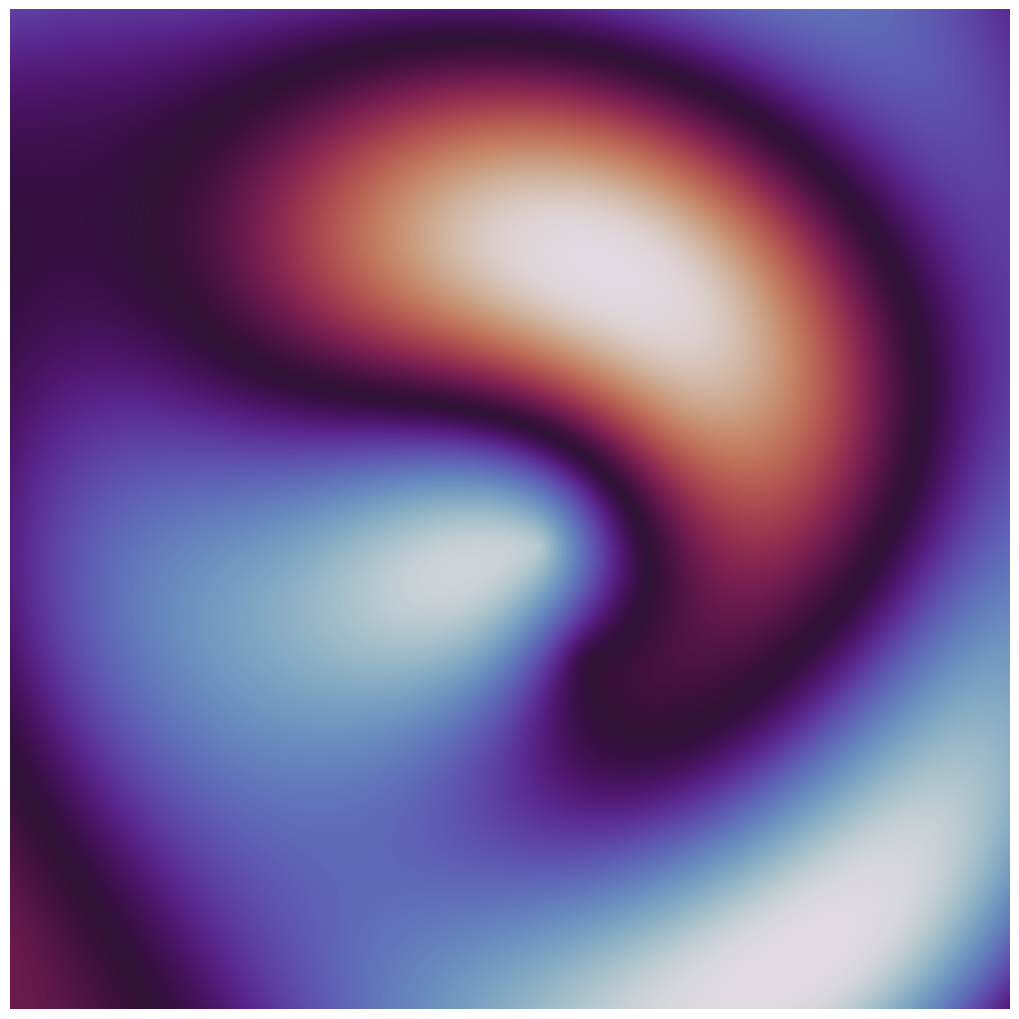

Reproduce this figure in Python.
"""
Pixel Waves - Algorithmic Art
Creates wave interference patterns using pixel manipulation
"""

import numpy as np
import matplotlib.pyplot as plt

# Parameters
WIDTH = 800
HEIGHT = 800
NUM_WAVE_SOURCES = 5
WAVE_FREQUENCY = 0.05
AMPLITUDE = 1.0
COLORMAP = 'twilight'
DPI = 150
OUTPUT_FILE = 'pixel_waves.jpg'

def create_pixel_waves():
    """Create wave interference pattern"""
    
    print("Calculating wave interference...")
    
    # Create coordinate grid
    x = np.linspace(-10, 10, WIDTH)
    y = np.linspace(-10, 10, HEIGHT)
    X, Y = np.meshgrid(x, y)
    
    # Initialize wave field
    wave_field = np.zeros((HEIGHT, WIDTH))
    
    # Generate random wave sources
    sources = []
    for i in range(NUM_WAVE_SOURCES):
        sx = np.random.uniform(-5, 5)
        sy = np.random.uniform(-5, 5)
        freq = WAVE_FREQUENCY * np.random.uniform(0.5, 2.0)
        phase = np.random.uniform(0, 2 * np.pi)
        sources.append((sx, sy, freq, phase))
    
    # Calculate interference pattern
    for sx, sy, freq, phase in sources:
        # Distance from source
        distance = np.sqrt((X - sx)**2 + (Y - sy)**2)
        
        # Wave contribution
        wave = AMPLITUDE * np.sin(2 * np.pi * freq * distance + phase)
        
        # Add to field
        wave_field += wave
    
    # Normalize
    wave_field = (wave_field - wave_field.min()) / (wave_field.max() - wave_field.min())
    
    print("Creating visualization...")
    
    # Create figure
    fig, ax = plt.subplots(figsize=(10, 10), dpi=DPI)
    
    # Display wave field
    im = ax.imshow(wave_field, cmap=COLORMAP, interpolation='bilinear',
                   extent=[-10, 10, -10, 10], origin='lower')
    
    ax.set_aspect('equal')
    ax.axis('off')
    
    plt.tight_layout(pad=0)
    plt.savefig(OUTPUT_FILE, dpi=DPI, bbox_inches='tight', pad_inches=0)
    print(f"Saved: {OUTPUT_FILE}")
    plt.show()

if __name__ == "__main__":
    print("Creating Pixel Waves art...")
    create_pixel_waves()
    print("Complete!")
